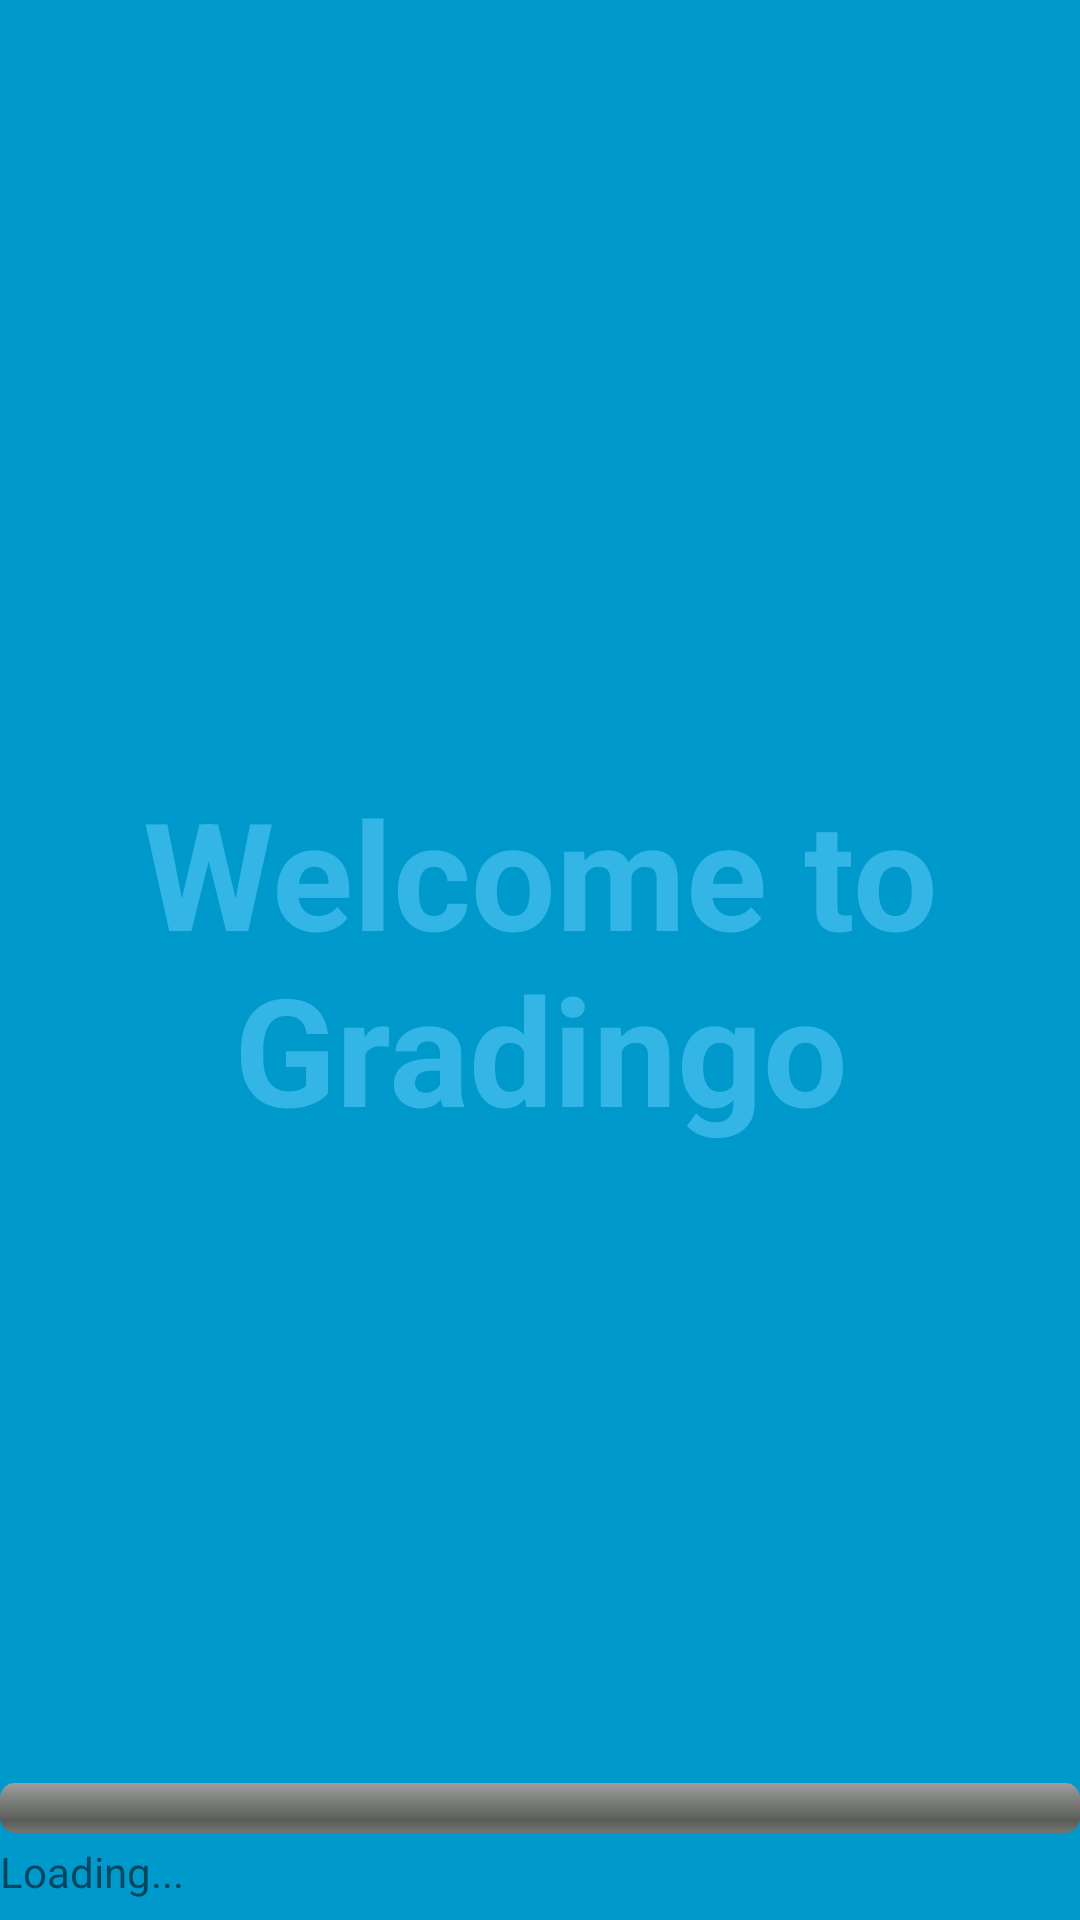

The Android layout XML behind this screen, and the referenced resources:
<!-- AndroidManifest.xml: application theme AppTheme -->
<!-- res/layout/activity_splash_screen.xml -->
<FrameLayout xmlns:android="http://schemas.android.com/apk/res/android"
    xmlns:tools="http://schemas.android.com/tools"
    android:layout_width="match_parent"
    android:layout_height="match_parent"
    android:background="#0099cc"
    tools:context="in.pioneersoft.gradingo.splashScreen">

    
    <TextView
        android:id="@+id/fullscreen_content"
        android:layout_width="match_parent"
        android:layout_height="match_parent"
        android:gravity="center"
        android:keepScreenOn="true"
        android:text="Welcome to Gradingo"
        android:textColor="#33b5e5"
        android:textSize="50sp"
        android:textStyle="bold" />

    
    <FrameLayout
        android:layout_width="match_parent"
        android:layout_height="match_parent"
        android:fitsSystemWindows="true">

        <LinearLayout
            android:id="@+id/fullscreen_content_controls"
            android:layout_width="match_parent"
            android:layout_height="wrap_content"
            android:layout_gravity="bottom|center_horizontal"
            android:orientation="vertical"
            tools:ignore="UselessParent">
            <ProgressBar
                android:id="@+id/progressIndicatorBar"
                android:layout_marginBottom="10px"
                android:layout_width="match_parent"
                android:layout_height="50px"
                style="@android:style/Widget.ProgressBar.Horizontal"
                android:max="100"/>
            <TextView
                android:id="@+id/progressIndicator"
                android:layout_marginBottom="20px"
                android:layout_width="match_parent"
                android:layout_height="wrap_content"
                android:text="Loading..."/>

        </LinearLayout>
    </FrameLayout>

</FrameLayout>
<!-- resources referenced by this layout -->
<resources>
  <style name="AppTheme" parent="Theme.AppCompat.Light.DarkActionBar">
          
          <item name="colorPrimary">@color/colorPrimary</item>
          <item name="colorPrimaryDark">@color/colorPrimaryDark</item>
          <item name="colorAccent">@color/colorAccent</item>
      </style>
  <!-- not gathered from this repository: default colours our renderer supplied (Android Studio template values) -->
  <color name="colorPrimary">#FF6200EE</color>
  <color name="colorPrimaryDark">#FF3700B3</color>
  <color name="colorAccent">#FF03DAC5</color>
</resources>
